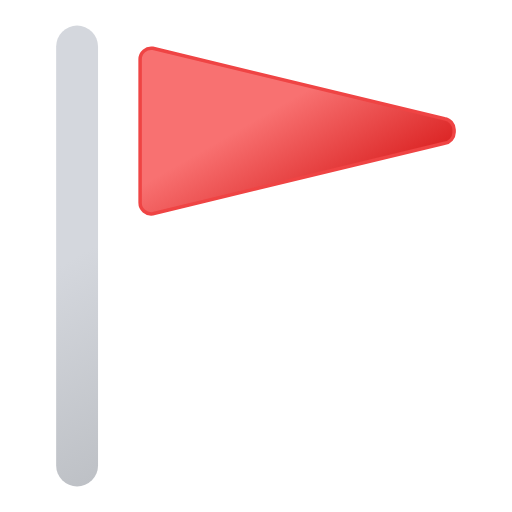
t = 0.00 s
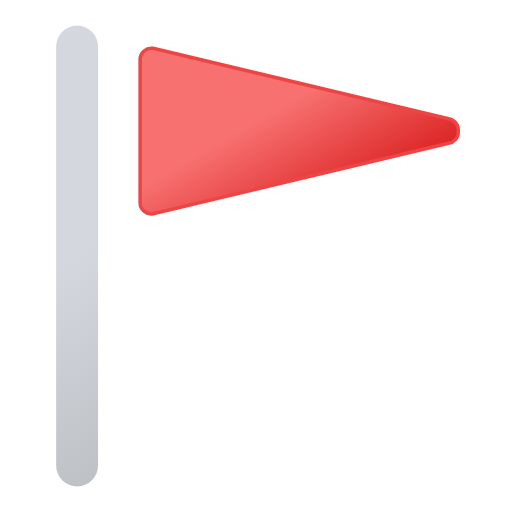
t = 0.75 s
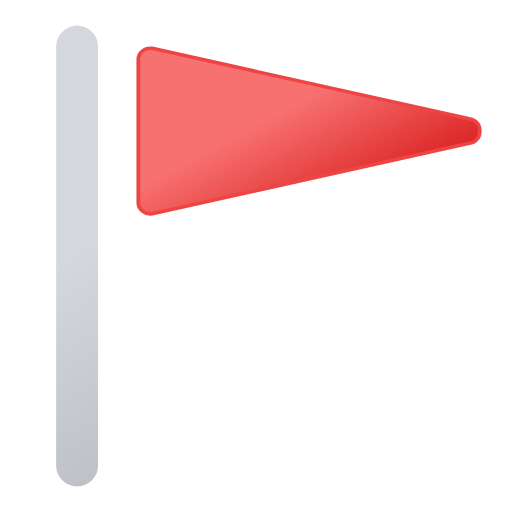
t = 2.25 s
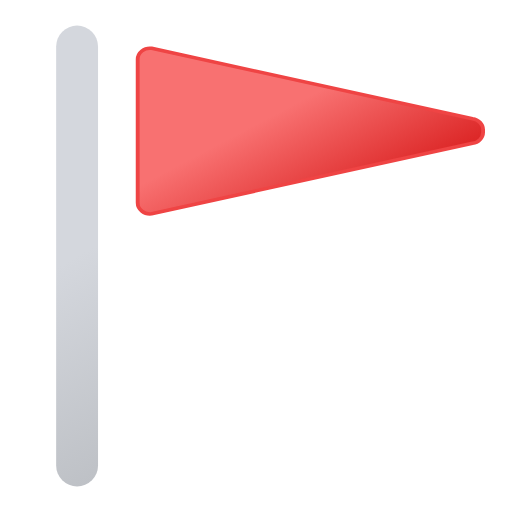
t = 3.00 s
t = 3.75 s: frame unchanged from t = 2.25 s, image omitted
t = 5.25 s: frame unchanged from t = 0.75 s, image omitted

The animated SVG that drew these frames (rendered in a browser with its animation timeline set to each time). Animation: 2 SMIL elements (animateTransform=2); one cycle of 6.00 s, repeats indefinitely.

<svg xmlns="http://www.w3.org/2000/svg" viewBox="103.833 109.333 293.333 293.333"><defs><linearGradient id="a" x1="90" x2="206" y1="155.6" y2="356.4" gradientUnits="userSpaceOnUse"><stop offset="0" stop-color="#d4d7dd"/><stop offset=".5" stop-color="#d4d7dd"/><stop offset="1" stop-color="#bec1c6"/></linearGradient><linearGradient id="b" x1="223.5" x2="289.7" y1="117" y2="231.7" gradientUnits="userSpaceOnUse"><stop offset="0" stop-color="#f87171"/><stop offset=".5" stop-color="#f87171"/><stop offset="1" stop-color="#dc2626"/></linearGradient></defs><path fill="none" stroke="url(#a)" stroke-linecap="round" stroke-linejoin="round" stroke-width="24" d="M148 376V136"/><g><path fill="url(#b)" stroke="#ef4444" stroke-miterlimit="10" stroke-width="2" d="M191.4 137a6.4 6.4 0 00-7.3 6.4v82a6.4 6.4 0 007.3 6.4l167.1-40.4a6.4 6.4 0 005.5-6.3v-1.4a6.4 6.4 0 00-5.5-6.3Z"/><animateTransform additive="sum" attributeName="transform" calcMode="spline" dur="6s" keySplines=".42, 0, .58, 1; .42, 0, .58, 1" repeatCount="indefinite" type="scale" values="1 1; 1.1 1; 1 1"/><animateTransform additive="sum" attributeName="transform" calcMode="spline" dur="6s" keySplines=".42, 0, .58, 1; .42, 0, .58, 1" repeatCount="indefinite" type="translate" values="0 0; -18 0; 0 0"/></g></svg>
